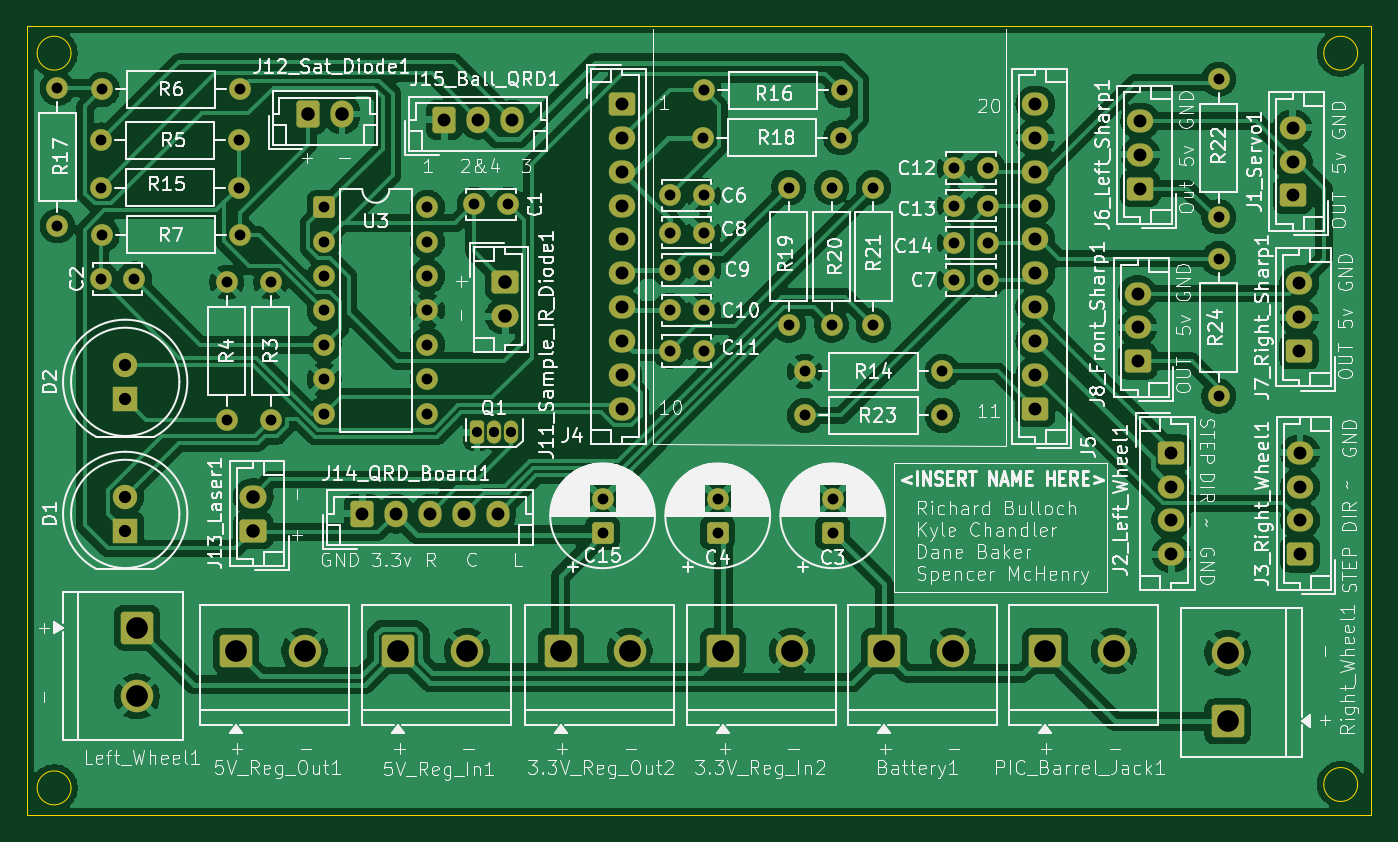
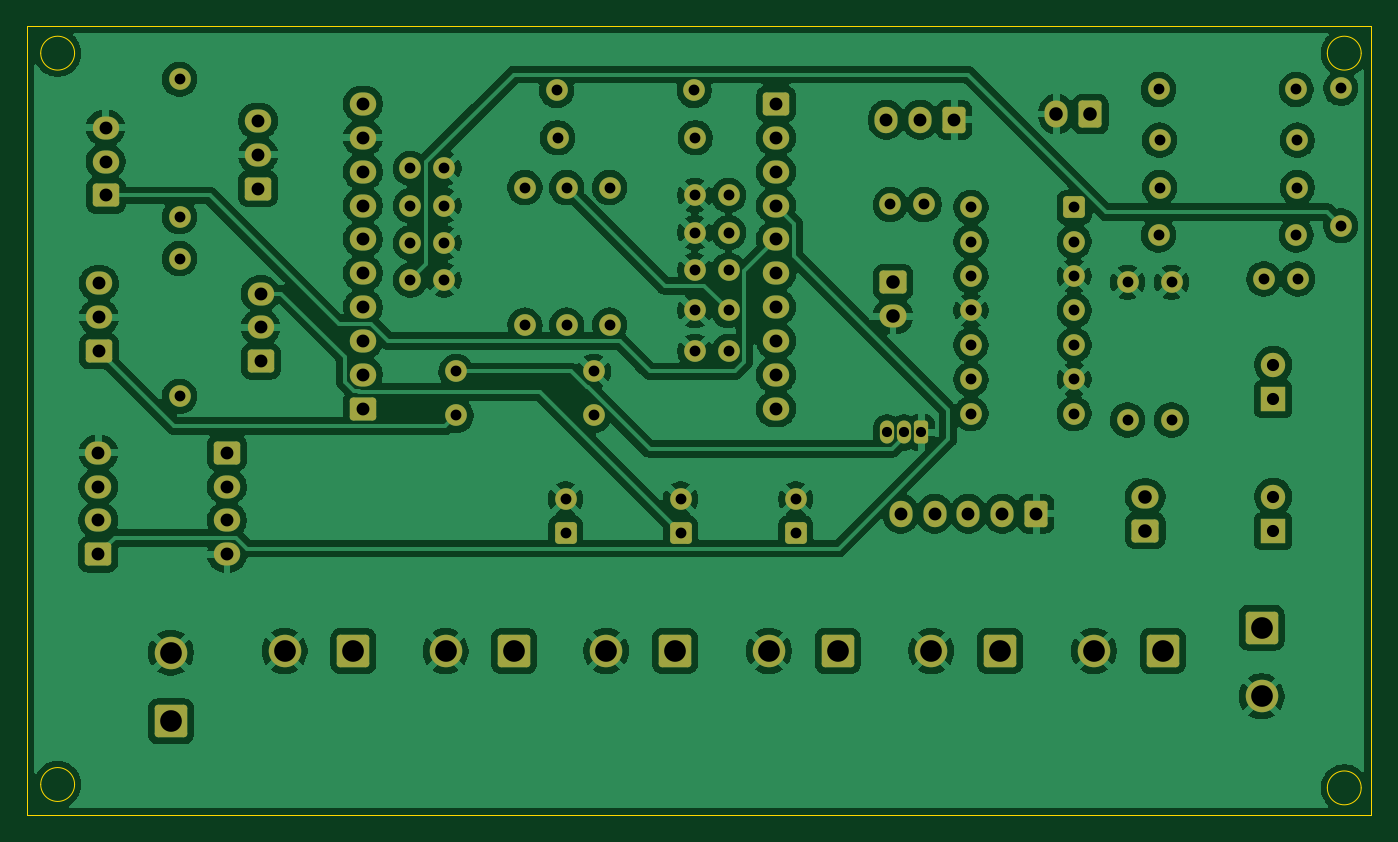
Circuit board: 11 layer files. Board 99.2 x 58.2 mm.
- bottom_copper: RoverCircuit-B_Cu.gbr (236709 bytes)
- bottom_mask: RoverCircuit-B_Mask.gbr (7746 bytes)
- paste: RoverCircuit-B_Paste.gbr (455 bytes)
- bottom_silk: RoverCircuit-B_Silkscreen.gbr (456 bytes)
- outline: RoverCircuit-Edge_Cuts.gbr (1214 bytes)
- top_copper: RoverCircuit-F_Cu.gbr (198969 bytes)
- top_mask: RoverCircuit-F_Mask.gbr (7746 bytes)
- paste: RoverCircuit-F_Paste.gbr (455 bytes)
- top_silk: RoverCircuit-F_Silkscreen.gbr (256130 bytes)
- drill: RoverCircuit-NPTH.drl (269 bytes)
- drill: RoverCircuit-PTH.drl (2854 bytes)

=== bottom_copper: RoverCircuit-B_Cu.gbr (236709 bytes, source omitted) ===
=== bottom_mask: RoverCircuit-B_Mask.gbr (7746 bytes, source omitted) ===
=== paste: RoverCircuit-B_Paste.gbr ===
%TF.GenerationSoftware,KiCad,Pcbnew,9.0.7*%
%TF.CreationDate,2026-10-30T19:53:50-06:00*%
%TF.ProjectId,RoverCircuit,526f7665-7243-4697-9263-7569742e6b69,rev?*%
%TF.SameCoordinates,Original*%
%TF.FileFunction,Paste,Bot*%
%TF.FilePolarity,Positive*%
%FSLAX46Y46*%
G04 Gerber Fmt 4.6, Leading zero omitted, Abs format (unit mm)*
G04 Created by KiCad (PCBNEW 9.0.7) date 2026-10-30 19:53:50*
%MOMM*%
%LPD*%
G01*
G04 APERTURE LIST*
G04 APERTURE END LIST*
M02*

=== bottom_silk: RoverCircuit-B_Silkscreen.gbr ===
%TF.GenerationSoftware,KiCad,Pcbnew,9.0.7*%
%TF.CreationDate,2026-10-30T19:53:50-06:00*%
%TF.ProjectId,RoverCircuit,526f7665-7243-4697-9263-7569742e6b69,rev?*%
%TF.SameCoordinates,Original*%
%TF.FileFunction,Legend,Bot*%
%TF.FilePolarity,Positive*%
%FSLAX46Y46*%
G04 Gerber Fmt 4.6, Leading zero omitted, Abs format (unit mm)*
G04 Created by KiCad (PCBNEW 9.0.7) date 2026-10-30 19:53:50*
%MOMM*%
%LPD*%
G01*
G04 APERTURE LIST*
G04 APERTURE END LIST*
M02*

=== outline: RoverCircuit-Edge_Cuts.gbr ===
%TF.GenerationSoftware,KiCad,Pcbnew,9.0.7*%
%TF.CreationDate,2026-10-30T19:53:50-06:00*%
%TF.ProjectId,RoverCircuit,526f7665-7243-4697-9263-7569742e6b69,rev?*%
%TF.SameCoordinates,Original*%
%TF.FileFunction,Profile,NP*%
%FSLAX46Y46*%
G04 Gerber Fmt 4.6, Leading zero omitted, Abs format (unit mm)*
G04 Created by KiCad (PCBNEW 9.0.7) date 2026-10-30 19:53:50*
%MOMM*%
%LPD*%
G01*
G04 APERTURE LIST*
%TA.AperFunction,Profile*%
%ADD10C,0.050000*%
%TD*%
G04 APERTURE END LIST*
D10*
X89750000Y-46250000D02*
G75*
G02*
X87250000Y-46250000I-1250000J0D01*
G01*
X87250000Y-46250000D02*
G75*
G02*
X89750000Y-46250000I1250000J0D01*
G01*
X184750000Y-46250000D02*
G75*
G02*
X182250000Y-46250000I-1250000J0D01*
G01*
X182250000Y-46250000D02*
G75*
G02*
X184750000Y-46250000I1250000J0D01*
G01*
X184750000Y-100250000D02*
G75*
G02*
X182250000Y-100250000I-1250000J0D01*
G01*
X182250000Y-100250000D02*
G75*
G02*
X184750000Y-100250000I1250000J0D01*
G01*
X89750000Y-100500000D02*
G75*
G02*
X87250000Y-100500000I-1250000J0D01*
G01*
X87250000Y-100500000D02*
G75*
G02*
X89750000Y-100500000I1250000J0D01*
G01*
X86512000Y-102484000D02*
X185750000Y-102484000D01*
X185750000Y-44250000D01*
X86512000Y-44250000D01*
X86512000Y-102484000D01*
M02*

=== top_copper: RoverCircuit-F_Cu.gbr (198969 bytes, source omitted) ===
=== top_mask: RoverCircuit-F_Mask.gbr (7746 bytes, source omitted) ===
=== paste: RoverCircuit-F_Paste.gbr ===
%TF.GenerationSoftware,KiCad,Pcbnew,9.0.7*%
%TF.CreationDate,2026-10-30T19:53:50-06:00*%
%TF.ProjectId,RoverCircuit,526f7665-7243-4697-9263-7569742e6b69,rev?*%
%TF.SameCoordinates,Original*%
%TF.FileFunction,Paste,Top*%
%TF.FilePolarity,Positive*%
%FSLAX46Y46*%
G04 Gerber Fmt 4.6, Leading zero omitted, Abs format (unit mm)*
G04 Created by KiCad (PCBNEW 9.0.7) date 2026-10-30 19:53:50*
%MOMM*%
%LPD*%
G01*
G04 APERTURE LIST*
G04 APERTURE END LIST*
M02*

=== top_silk: RoverCircuit-F_Silkscreen.gbr (256130 bytes, source omitted) ===
=== drill: RoverCircuit-NPTH.drl ===
M48
; DRILL file {KiCad 9.0.7} date 2026-10-30T19:53:52-0600
; FORMAT={-:-/ absolute / metric / decimal}
; #@! TF.CreationDate,2026-10-30T19:53:52-06:00
; #@! TF.GenerationSoftware,Kicad,Pcbnew,9.0.7
; #@! TF.FileFunction,NonPlated,1,2,NPTH
FMAT,2
METRIC
%
G90
G05
M30

=== drill: RoverCircuit-PTH.drl ===
M48
; DRILL file {KiCad 9.0.7} date 2026-10-30T19:53:52-0600
; FORMAT={-:-/ absolute / metric / decimal}
; #@! TF.CreationDate,2026-10-30T19:53:52-06:00
; #@! TF.GenerationSoftware,Kicad,Pcbnew,9.0.7
; #@! TF.FileFunction,Plated,1,2,PTH
FMAT,2
METRIC
; #@! TA.AperFunction,Plated,PTH,ComponentDrill
T1C0.750
; #@! TA.AperFunction,Plated,PTH,ComponentDrill
T2C0.800
; #@! TA.AperFunction,Plated,PTH,ComponentDrill
T3C0.900
; #@! TA.AperFunction,Plated,PTH,ComponentDrill
T4C0.950
; #@! TA.AperFunction,Plated,PTH,ComponentDrill
T5C1.000
; #@! TA.AperFunction,Plated,PTH,ComponentDrill
T6C1.600
%
G90
G05
T1
X119.73Y-74.25
X121.0Y-74.25
X122.27Y-74.25
T2
X88.75Y-48.84
X88.75Y-59.0
X91.935Y-62.92
X91.975Y-52.67
X91.975Y-56.17
X92.055Y-48.92
X92.055Y-59.67
X94.435Y-62.92
X101.25Y-63.17
X101.25Y-73.33
X102.135Y-52.67
X102.135Y-56.17
X102.215Y-48.92
X102.215Y-59.67
X104.5Y-63.17
X104.5Y-73.33
X108.445Y-57.63
X108.445Y-60.17
X108.445Y-62.71
X108.445Y-65.25
X108.445Y-67.79
X108.445Y-70.33
X108.445Y-72.87
X116.065Y-57.63
X116.065Y-60.17
X116.065Y-62.71
X116.065Y-65.25
X116.065Y-67.79
X116.065Y-70.33
X116.065Y-72.87
X119.515Y-57.42
X122.015Y-57.42
X129.0Y-79.161
X129.0Y-81.661
X133.96Y-56.75
X133.96Y-59.5
X133.96Y-62.25
X133.96Y-65.25
X133.96Y-68.25
X136.42Y-52.5
X136.46Y-56.75
X136.46Y-59.5
X136.46Y-62.25
X136.46Y-65.25
X136.46Y-68.25
X136.5Y-49.0
X137.5Y-79.161
X137.5Y-81.661
X142.75Y-56.17
X142.75Y-66.33
X143.92Y-69.75
X143.92Y-73.0
X145.92Y-56.17
X145.92Y-66.33
X146.0Y-79.161
X146.0Y-81.661
X146.58Y-52.5
X146.66Y-49.0
X149.0Y-56.17
X149.0Y-66.33
X154.08Y-69.75
X154.08Y-73.0
X154.96Y-54.75
X154.96Y-57.5
X154.96Y-60.25
X154.96Y-63.0
X157.46Y-54.75
X157.46Y-57.5
X157.46Y-60.25
X157.46Y-63.0
X174.5Y-48.17
X174.5Y-58.33
X174.5Y-61.42
X174.5Y-71.58
T3
X93.75Y-69.25
X93.75Y-71.79
X93.75Y-79.0
X93.75Y-81.54
T4
X111.25Y-80.25
X113.75Y-80.25
X116.25Y-80.25
X117.305Y-51.17
X118.75Y-80.25
X119.805Y-51.17
X121.25Y-80.25
X122.305Y-51.17
X130.46Y-50.0
X130.46Y-52.5
X130.46Y-55.0
X130.46Y-57.5
X130.46Y-60.0
X130.46Y-62.5
X130.46Y-65.0
X130.46Y-67.5
X130.46Y-70.0
X130.46Y-72.5
X160.96Y-50.0
X160.96Y-52.5
X160.96Y-55.0
X160.96Y-57.5
X160.96Y-60.0
X160.96Y-62.5
X160.96Y-65.0
X160.96Y-67.5
X160.96Y-70.0
X160.96Y-72.5
X168.5Y-64.0
X168.5Y-66.5
X168.5Y-69.0
X168.7Y-51.25
X168.7Y-53.75
X168.7Y-56.25
X171.0Y-75.75
X171.0Y-78.25
X171.0Y-80.75
X171.0Y-83.25
X179.95Y-51.75
X179.95Y-54.25
X179.95Y-56.75
X180.45Y-63.25
X180.45Y-65.75
X180.45Y-68.25
X180.5Y-75.75
X180.5Y-78.25
X180.5Y-80.75
X180.5Y-83.25
T5
X103.2Y-79.0
X103.2Y-81.5
X107.25Y-50.75
X109.75Y-50.75
X121.815Y-63.17
X121.815Y-65.67
T6
X94.608Y-88.66
X94.608Y-93.74
X101.91Y-90.392
X106.99Y-90.392
X113.91Y-90.392
X118.99Y-90.392
X125.91Y-90.392
X130.99Y-90.392
X137.91Y-90.392
X142.99Y-90.392
X149.78Y-90.4
X154.86Y-90.4
X161.66Y-90.392
X166.74Y-90.392
X175.142Y-90.51
X175.142Y-95.59
M30
